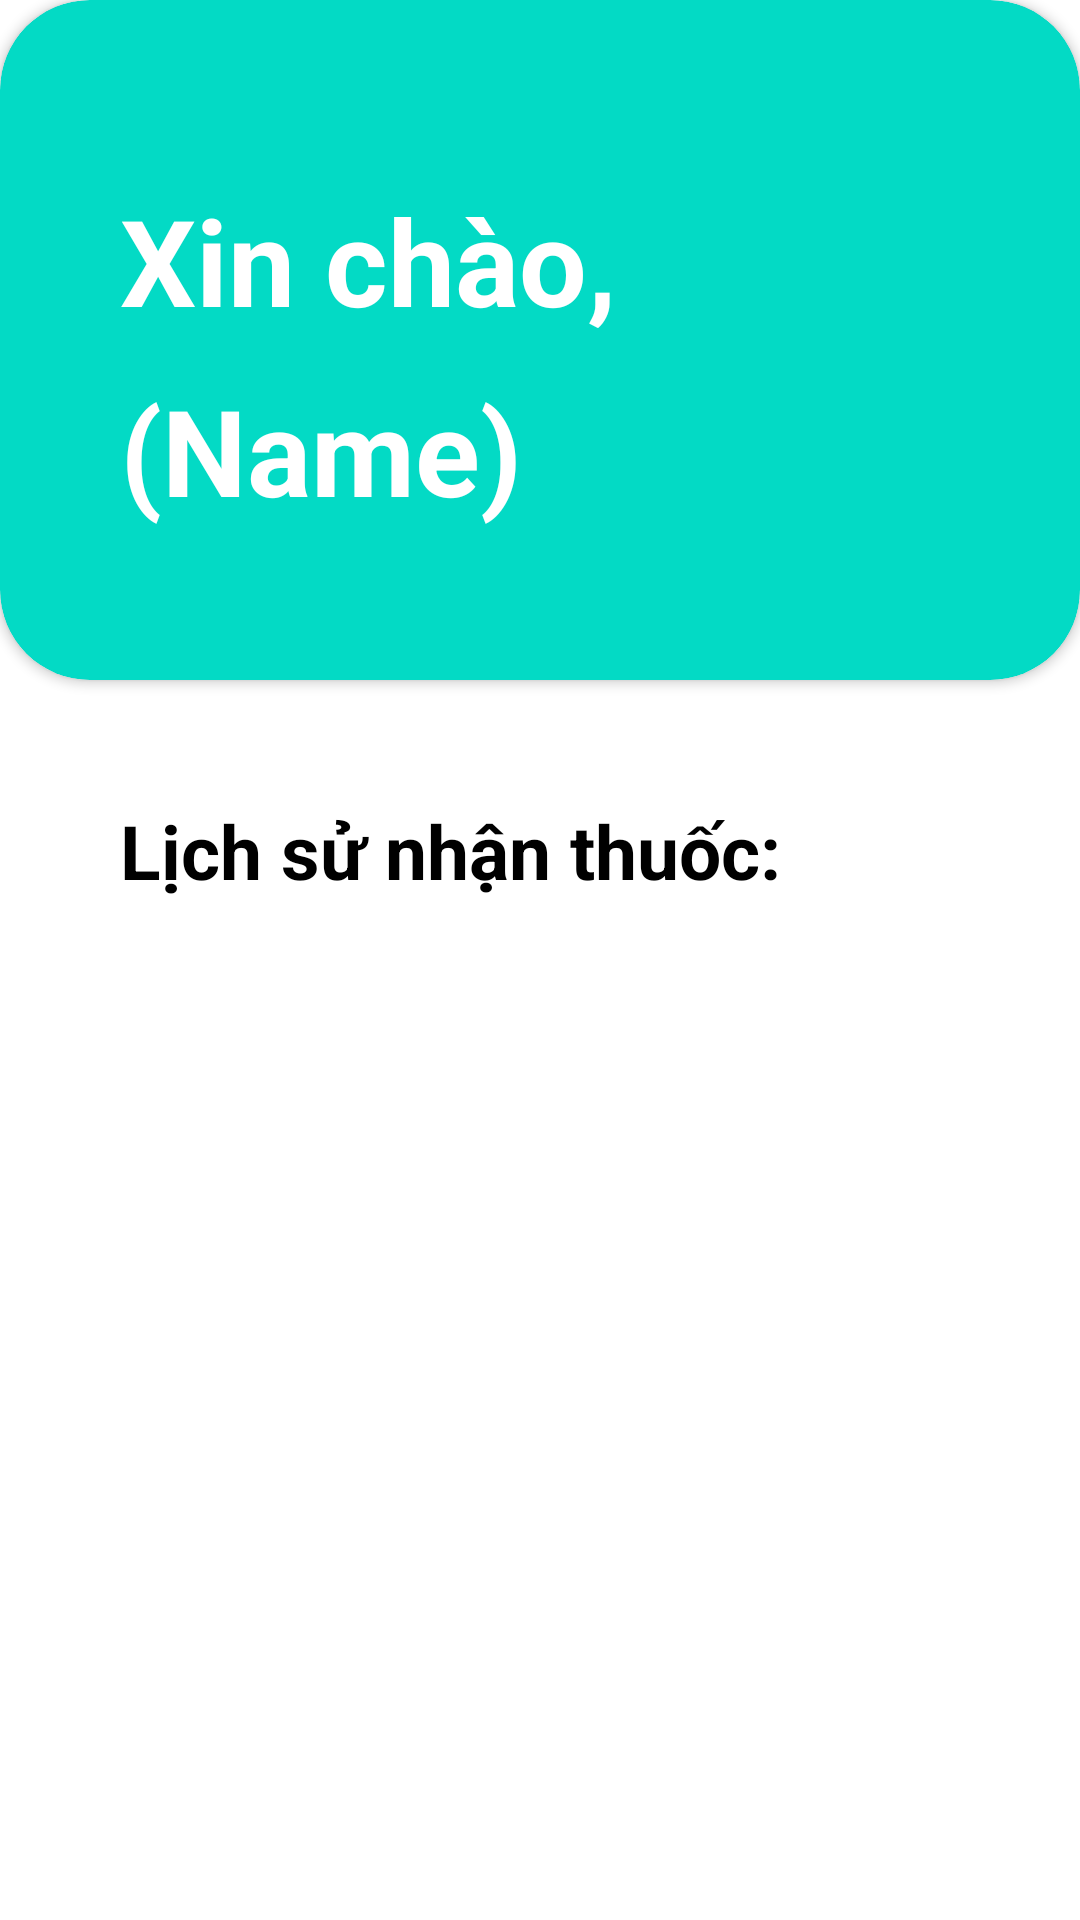

Reconstruct the res/layout file that produces this screen, plus the resources it refers to.
<!-- AndroidManifest.xml: application theme Theme.MobileApp -->
<!-- res/layout/xemthuoc_layout.xml -->
<?xml version="1.0" encoding="utf-8"?>
<LinearLayout xmlns:android="http://schemas.android.com/apk/res/android"
    android:layout_width="match_parent"
    android:layout_height="match_parent"
    xmlns:app="http://schemas.android.com/apk/res-auto"
    android:orientation="vertical"
    >
    <androidx.cardview.widget.CardView
        android:layout_width="match_parent"
        android:layout_height="wrap_content"
        app:cardCornerRadius="30dp"
        app:cardBackgroundColor="@color/teal_200"

        >
        <LinearLayout
            android:layout_width="match_parent"
            android:layout_height="match_parent"
            android:orientation="vertical"
            >
            <TextView
                android:layout_width="match_parent"
                android:layout_height="wrap_content"
                android:text="Xin chào,"
                android:textSize="40dp"
                android:layout_marginTop="60dp"
                android:layout_marginHorizontal="40dp"
                android:textStyle="bold"
                android:textColor="@color/white"
                />
            <TextView
                android:layout_width="match_parent"
                android:layout_height="wrap_content"
                android:text="(Name)"
                android:id="@+id/name_patient_xemthuoc"
                android:textSize="40dp"
                android:layout_marginTop="10dp"
                android:layout_marginHorizontal="40dp"
                android:textStyle="bold"
                android:textColor="@color/white"
                android:layout_marginBottom="50dp"
                />
        </LinearLayout>
    </androidx.cardview.widget.CardView>
    <LinearLayout
        android:layout_width="match_parent"
        android:layout_height="wrap_content"
        android:orientation="vertical"
        android:layout_marginTop="40dp"
        android:layout_marginHorizontal="40dp"
        >
        <TextView
            android:layout_width="match_parent"
            android:layout_height="wrap_content"
            android:text="Lịch sử nhận thuốc: "
            android:textSize="25dp"
            android:textStyle="bold"
            android:textColor="@color/black"
            />
        <ListView
            android:id="@+id/listthuoc_xemthuoc"
            android:layout_marginTop="30dp"
            android:layout_width="match_parent"
            android:layout_height="wrap_content"
            />
        <TextView
            android:layout_marginTop="50dp"
            android:id="@+id/thong_bao_nothing_xemthuoc"
            android:layout_width="wrap_content"
            android:layout_height="wrap_content"
            android:text=""
            android:textSize="30dp"
            android:layout_gravity="center"
            />
    </LinearLayout>
</LinearLayout>
<!-- resources referenced by this layout -->
<resources>
  <color name="black">#000000</color>
  <color name="teal_200">#FF03DAC5</color>
  <color name="white">#FFFFFFFF</color>
  <style name="Theme.MobileApp" parent="Theme.MaterialComponents.DayNight.DarkActionBar">
          
          <item name="colorPrimary">@color/purple_500</item>
          <item name="colorPrimaryVariant">@color/purple_700</item>
          <item name="colorOnPrimary">@color/white</item>
          
  
  
          <item name="colorOnSecondary">@color/black</item>
          
          <item name="android:statusBarColor">?attr/colorPrimaryVariant</item>
          
      </style>
  <color name="purple_500">#FF6200EE</color>
  <color name="purple_700">#FF3700B3</color>
</resources>
